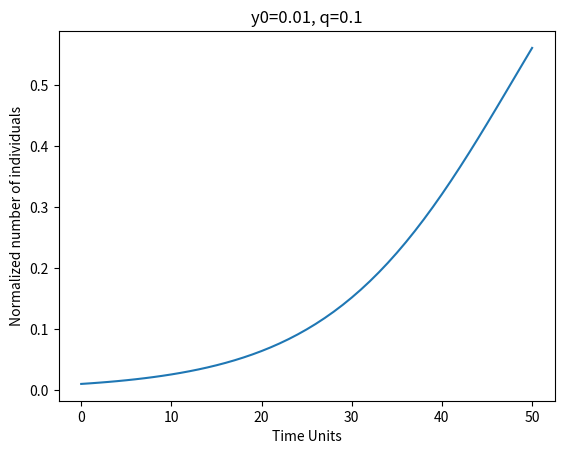
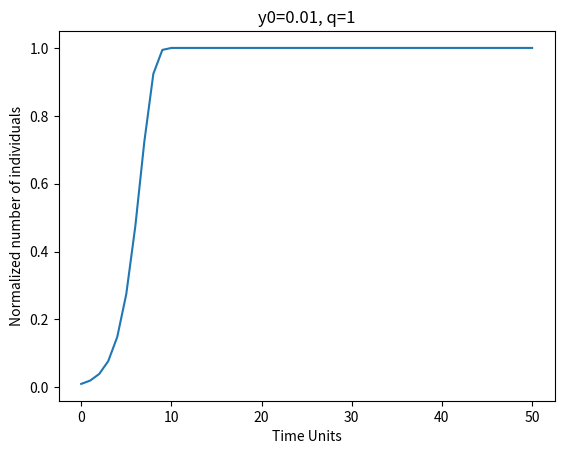
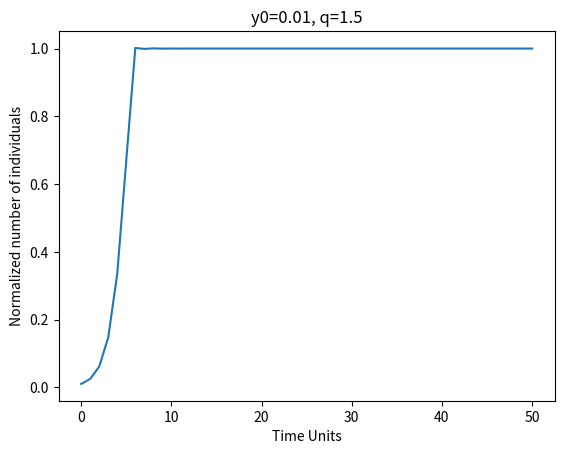
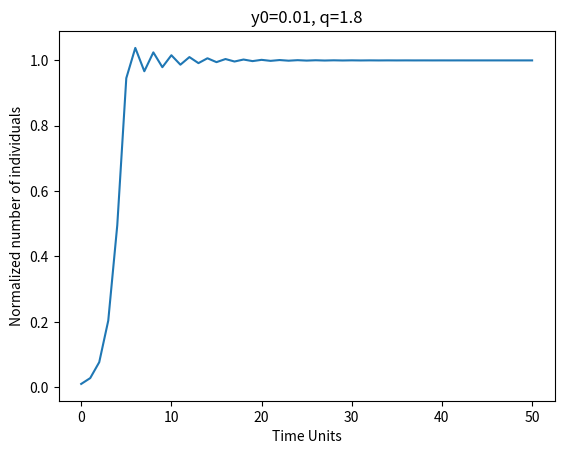
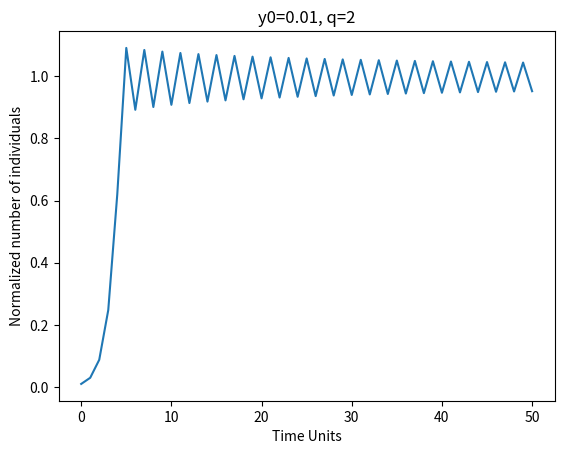
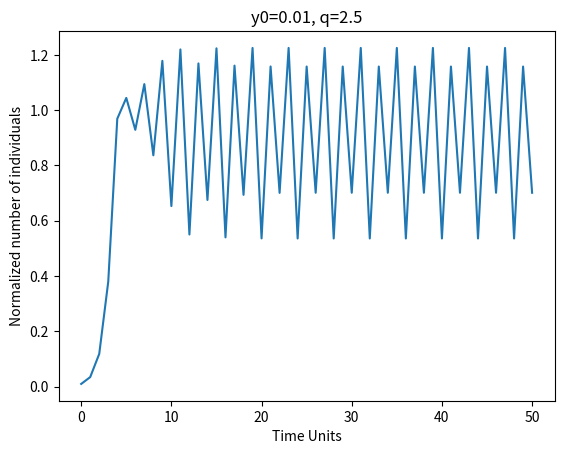
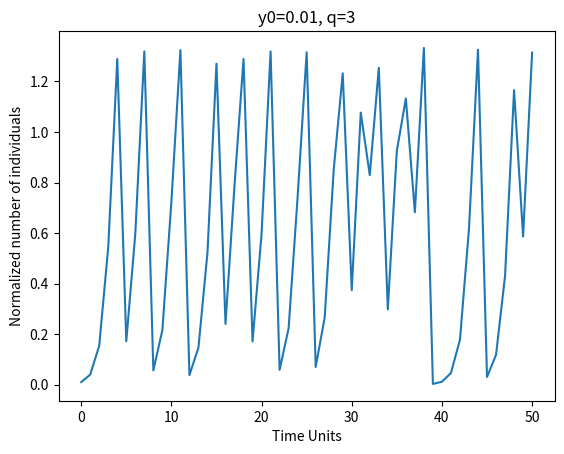
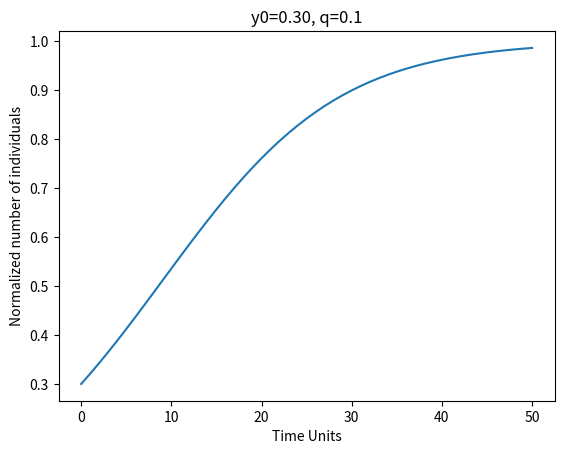
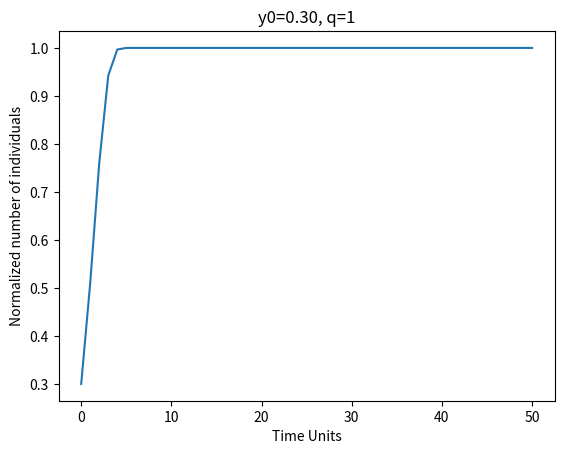
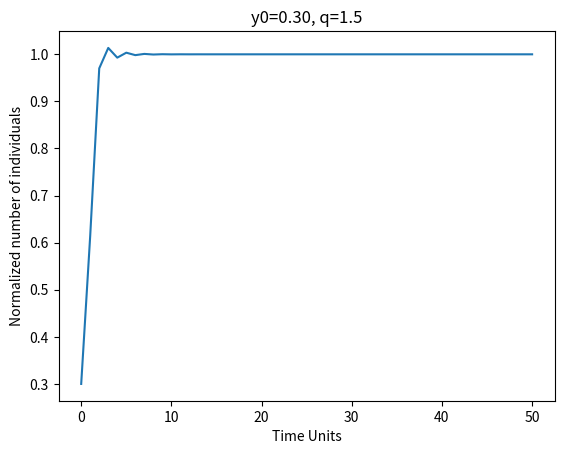
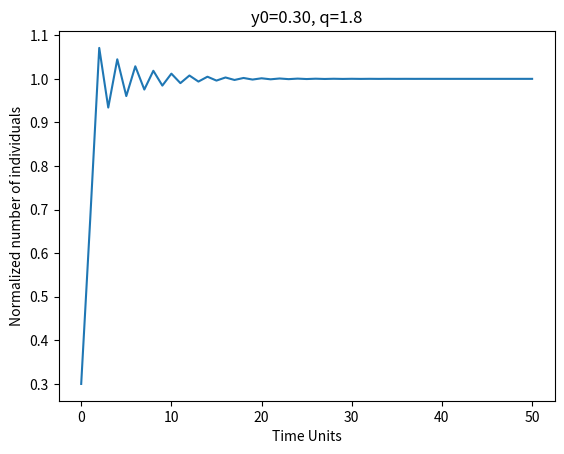
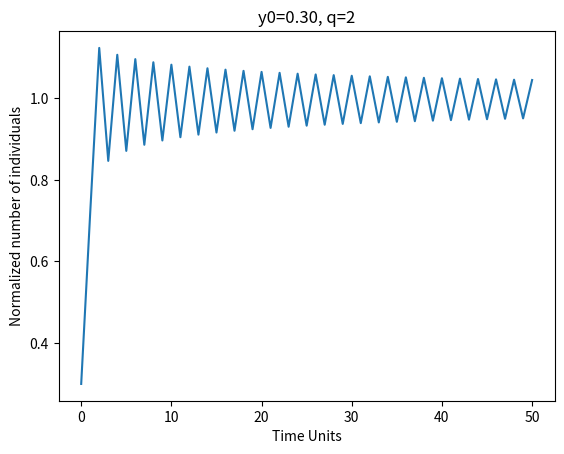
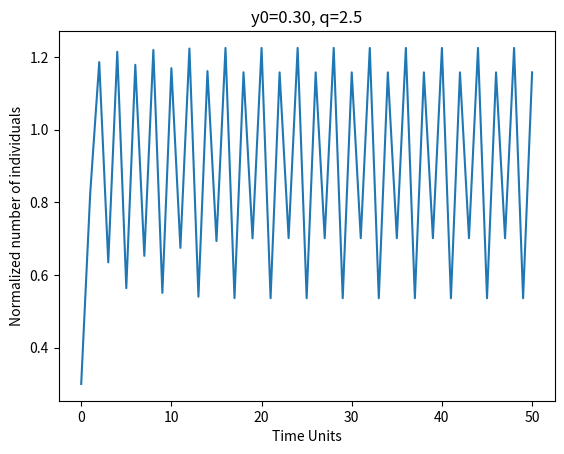
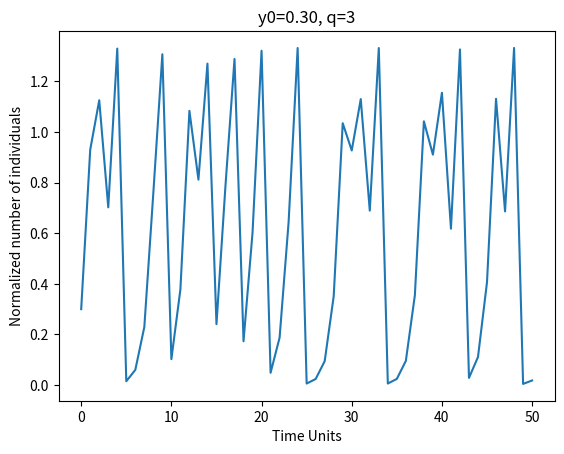

Generate these figures, in order, with matplotlib:
import sys
import numpy as np
import matplotlib.pyplot as plt

def logistic(y0,q,N):
    index=np.arange(N+1)
    y=np.zeros(N+1)
    y[0]=y0
    for i in index[1:]:
        y[i]=y[i-1]+q*y[i-1]*(1-y[i-1])
    plt.figure()
    tag='y0=%4.2f, q=%g' %(y0,q)
    plt.plot(index,y)
    plt.title(tag)
    plt.xlabel('Time Units')
    plt.ylabel('Normalized number of individuals')
    filename='ejA20-%4.2f-%3.1f-%i.png' %(y0,q,N)
    plt.savefig(filename)
    #plt.show()


if __name__ == '__main__':
       
    N=50
    qlist=[0.1,1,1.5,1.8,2,2.5,3]
    y0list=[0.01,0.3]
    
    for y0 in y0list:
        for q in qlist:
            logistic(y0,q,N)

    
